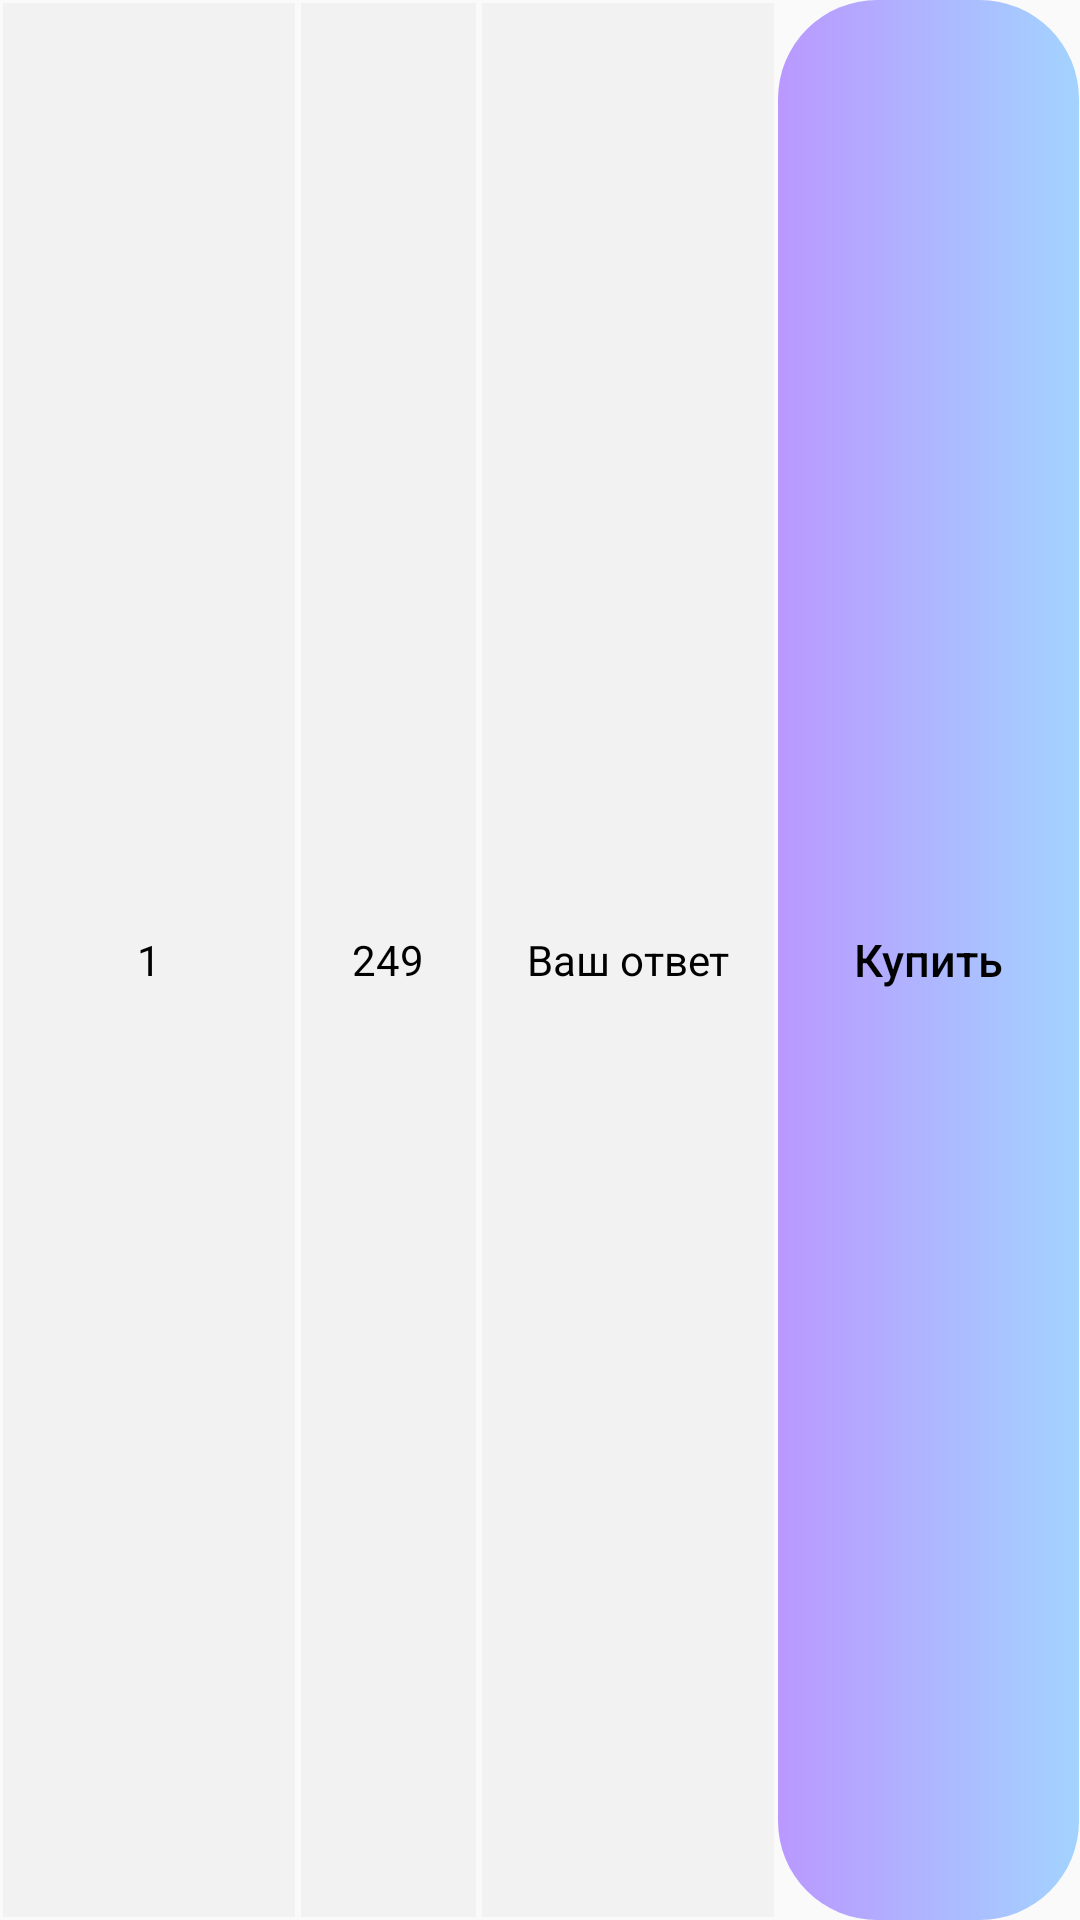

Here is an Android app screen rendered from its layout file. Give the layout XML and the strings, colors and styles it references.
<!-- AndroidManifest.xml: application theme AppTheme -->
<!-- res/layout/price_list_table_row.xml -->
<?xml version="1.0" encoding="utf-8"?>
<LinearLayout xmlns:android="http://schemas.android.com/apk/res/android"
    android:orientation="horizontal" android:layout_width="match_parent"
    android:layout_height="wrap_content"
    android:weightSum="100"
    android:layout_marginTop="10dp">

    <TextView android:id="@+id/tvCountOfChecksCol"
        android:layout_weight="25"
        android:layout_width="0dp"
        android:layout_height="match_parent"
        style="@style/variantResultsTableCell"
        android:text="1"/>

    <TextView android:id="@+id/tvPriceCol"
        android:layout_weight="15"
        android:layout_width="0dp"
        android:layout_height="match_parent"
        style="@style/variantResultsTableCell"
        android:text="249"/>

    <TextView android:id="@+id/tvDisablesAdsCol"
        android:layout_weight="25"
        android:layout_width="0dp"
        android:layout_height="match_parent"
        style="@style/variantResultsTableCell"
        android:text="Ваш ответ"/>

    <Button android:id="@+id/btnBuy"
        android:layout_weight="35"
        android:layout_width="0dp"
        android:layout_height="match_parent"
        android:layout_marginStart="-18dp"
        android:layout_marginEnd="-18dp"
        style="@style/exerciseAnswerSectionButton"
        android:background="@drawable/subject_menu_button"
        android:textSize="15sp"
        android:hint="Купить"/>

</LinearLayout>
<!-- resources referenced by this layout -->
<resources>
  <!-- drawable subject_menu_button (drawable) -->
  <?xml version="1.0" encoding="utf-8"?>
  <selector xmlns:android="http://schemas.android.com/apk/res/android">
      <item android:state_pressed="false">
          <layer-list xmlns:android="http://schemas.android.com/apk/res/android">
              <item
                  android:left="18dp"
                  android:right="18dp">
  
                  <shape>
                      <solid android:color="#ffffff"/>
                      <gradient
                          android:startColor="#BA98FF"
                          android:endColor="#A3D3FF">
                      </gradient>
                      <corners android:bottomRightRadius="@dimen/subjectMenuButtonBorderRadius"
                          android:bottomLeftRadius="@dimen/subjectMenuButtonBorderRadius"
                          android:topLeftRadius="@dimen/subjectMenuButtonBorderRadius"
                          android:topRightRadius="@dimen/subjectMenuButtonBorderRadius" />
                  </shape>
              </item>
          </layer-list>
      </item>
  </selector>
  <style name="exerciseAnswerSectionButton" parent="Widget.AppCompat.Button.Borderless">
          <item name="android:textColorHint">@android:color/black</item>
          <item name="android:background">@drawable/exercise_answer_section_button</item>
          <item name="android:textSize">18sp</item>
      </style>
  <style name="variantResultsTableCell">
          <item name="android:background">#f2f2f2</item>
          <item name="android:layout_margin">1dp</item>
          <item name="android:padding">5dp</item>
          <item name="android:maxWidth">150dp</item>
          <item name="android:gravity">center</item>
          <item name="android:textColor">@android:color/black</item>
      </style>
  <style name="AppTheme" parent="Theme.AppCompat.Light.DarkActionBar">
          
          <item name="colorPrimary">@color/colorPrimary</item>
          <item name="colorPrimaryDark">@color/colorPrimaryDark</item>
          <item name="colorAccent">@color/colorPrimaryDark</item>
  
          <item name="bottomSheetDialogTheme">@style/AppBottomSheetDialogTheme</item>
      </style>
  <dimen name="subjectMenuButtonBorderRadius">33dp</dimen>
  <!-- drawable exercise_answer_section_button (drawable) -->
  <?xml version="1.0" encoding="UTF-8"?>
  <selector xmlns:android="http://schemas.android.com/apk/res/android">
  <item android:state_pressed="false">
      <shape xmlns:android="http://schemas.android.com/apk/res/android">
          <solid android:color="#f2f2f2"/>
          <corners android:topLeftRadius="5dp" android:topRightRadius="5dp"
              android:bottomLeftRadius="5dp" android:bottomRightRadius="5dp"/>
      </shape>
  </item>
  <item android:state_pressed = "true" >
      <shape xmlns:android="http://schemas.android.com/apk/res/android">
          <solid android:color="#e1e1e1"/>
          <corners android:topLeftRadius="5dp" android:topRightRadius="5dp"
              android:bottomLeftRadius="5dp" android:bottomRightRadius="5dp"/>
      </shape>
  </item>
  </selector>
  <color name="colorPrimary">#8E78FF</color>
  <color name="colorPrimaryDark">#7462CE</color>
  <style name="AppBottomSheetDialogTheme" parent="Theme.Design.Light.BottomSheetDialog">
          <item name="bottomSheetStyle">@style/AppModalStyle</item>
      </style>
  <style name="AppModalStyle" parent="Widget.Design.BottomSheet.Modal">
          <item name="android:background">@drawable/layout_rounded_corners</item>
      </style>
  <!-- drawable layout_rounded_corners (drawable) -->
  <?xml version="1.0" encoding="UTF-8"?>
  <shape xmlns:android="http://schemas.android.com/apk/res/android">
      <solid android:color="#FFFFFF"/>
      <corners android:topLeftRadius="29dp" android:topRightRadius="29dp"/>
      <padding android:left="10dp" android:top="0dp" android:right="10dp" android:bottom="0dp" />
  </shape>
</resources>
